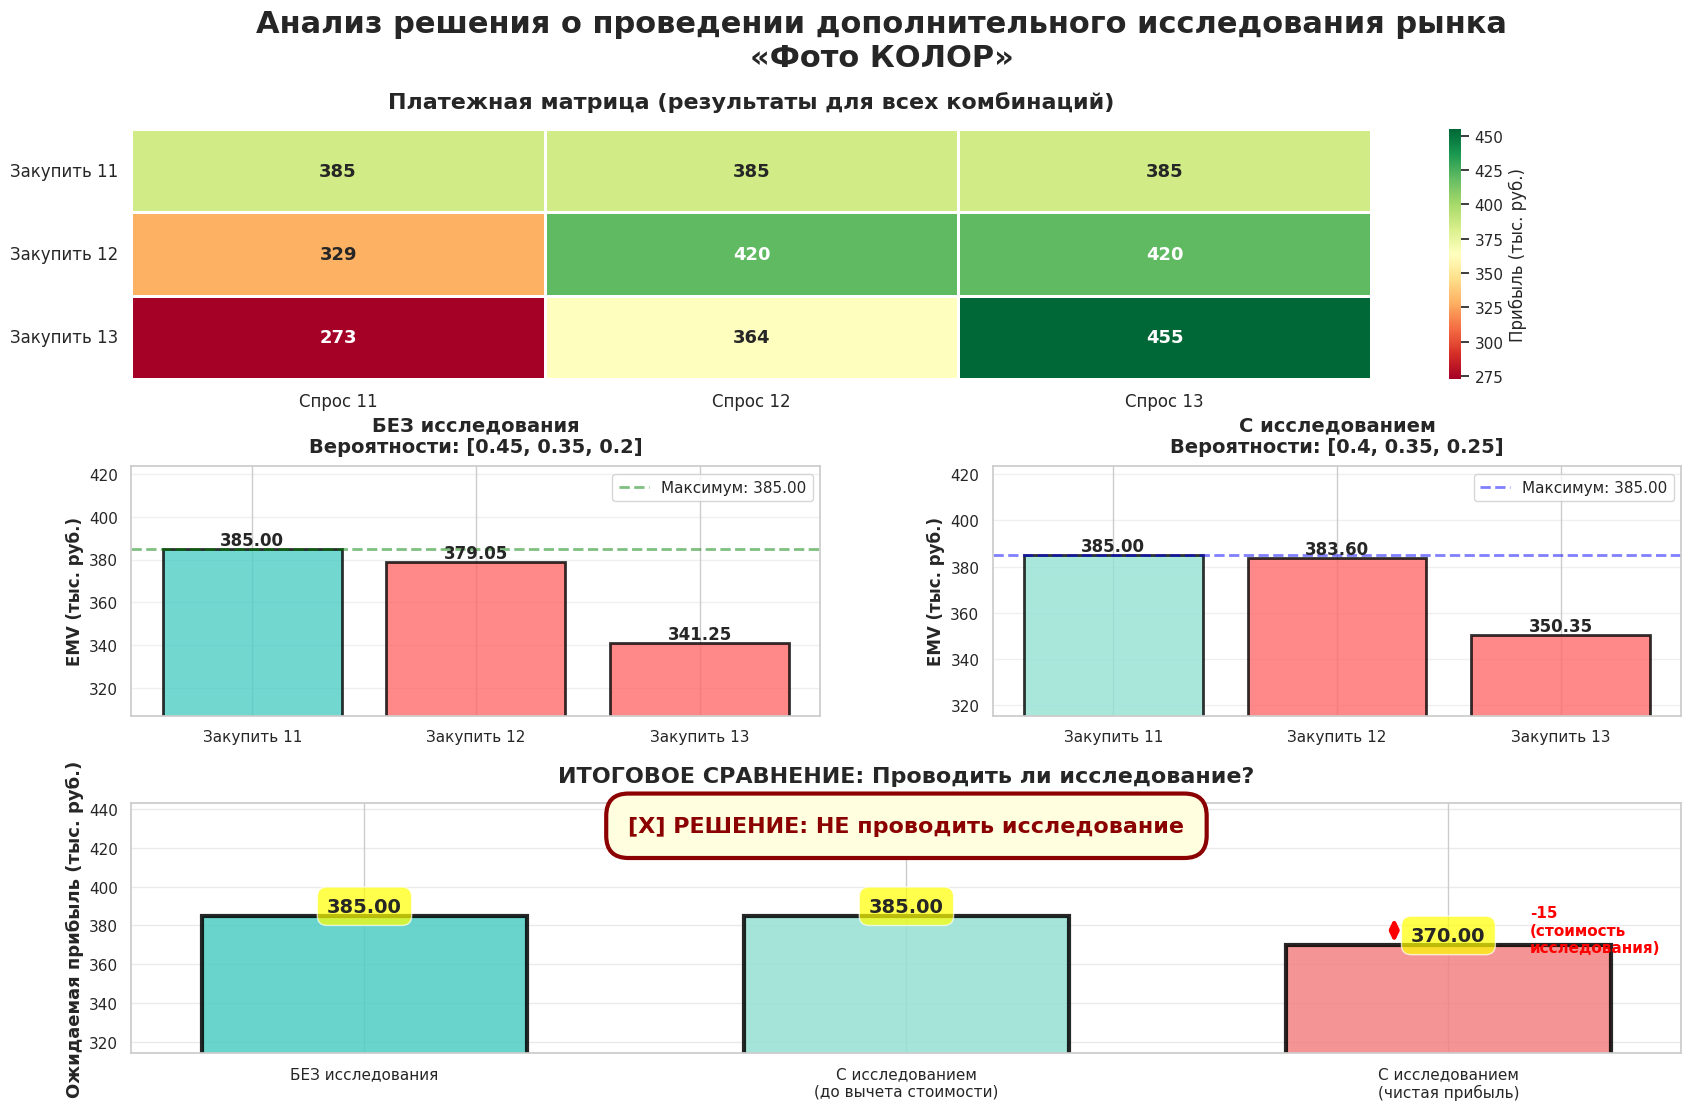

Python code for this plot:
import numpy as np
import pandas as pd
import matplotlib.pyplot as plt
import seaborn as sns
from matplotlib.patches import FancyBboxPatch
import matplotlib.patches as mpatches

def calculate_payoff(stock_level, demand_level, profit_per_box, cost_of_unsold):
    """
    Рассчитывает финансовый результат (прибыль/убыток) для конкретного сценария.
    """
    sold_boxes = min(stock_level, demand_level)
    unsold_boxes = stock_level - sold_boxes
    total_profit = (sold_boxes * profit_per_box) - (unsold_boxes * cost_of_unsold)
    return total_profit

def calculate_emv(payoff_row, probabilities):
    """
    Рассчитывает ожидаемую денежную стоимость (EMV).
    """
    return np.dot(payoff_row, probabilities)

def solve_decision_with_research():
    """
    Решает задачу принятия решений с возможностью дополнительного исследования.
    """
    # --- 1. Исходные данные ---
    profit_per_box = 35.0
    cost_of_unsold = 56.0
    research_cost = 15.0
    
    actions = [11, 12, 13]
    demand_levels = [11, 12, 13]
    
    # Вероятности без исследования (исходные)
    prob_original = [0.45, 0.35, 0.20]
    
    # Вероятности после исследования (уточненные)
    prob_research = [0.40, 0.35, 0.25]

    print("=" * 80)
    print("🔬 АНАЛИЗ РЕШЕНИЯ О ПРОВЕДЕНИИ ДОПОЛНИТЕЛЬНОГО ИССЛЕДОВАНИЯ")
    print("   Задача «Фото КОЛОР»")
    print("=" * 80)
    print(f"\n📌 Экономические параметры:")
    print(f"   • Прибыль с проданного ящика: {profit_per_box} тыс. руб.")
    print(f"   • Убыток с непроданного ящика: {cost_of_unsold} тыс. руб.")
    print(f"   • Стоимость исследования: {research_cost} тыс. руб.")

    # --- 2. Построение платежной матрицы ---
    payoff_matrix = [
        [calculate_payoff(stock, demand, profit_per_box, cost_of_unsold) 
         for demand in demand_levels] 
        for stock in actions
    ]
    
    df_payoff = pd.DataFrame(
        payoff_matrix,
        index=[f"Закупить {a}" for a in actions],
        columns=[f"Спрос {d}" for d in demand_levels]
    )
    
    print("\n" + "─" * 80)
    print("📊 ШАГ 1: Платежная матрица (одинакова для обоих сценариев)")
    print("─" * 80)
    print(df_payoff)

    # --- 3. Расчет EMV БЕЗ исследования ---
    print("\n" + "─" * 80)
    print("📈 ШАГ 2: Анализ ИСХОДНОЙ ситуации (БЕЗ исследования)")
    print("─" * 80)
    print(f"Вероятности спроса: P(11)={prob_original[0]}, P(12)={prob_original[1]}, P(13)={prob_original[2]}")
    print()
    
    emv_original = {}
    for stock, payoff_row in zip(actions, payoff_matrix):
        emv = calculate_emv(payoff_row, prob_original)
        emv_original[stock] = emv
        print(f"   EMV(Закупить {stock}) = {emv:.2f} тыс. руб.")
    
    optimal_original = max(emv_original, key=emv_original.get)
    max_emv_original = emv_original[optimal_original]
    
    print(f"\n   ✅ Оптимально БЕЗ исследования: закупать {optimal_original} ящиков")
    print(f"   💰 Ожидаемая прибыль: {max_emv_original:.2f} тыс. руб.")

    # --- 4. Расчет EMV С исследованием ---
    print("\n" + "─" * 80)
    print("🔬 ШАГ 3: Анализ ситуации С исследованием")
    print("─" * 80)
    print(f"Уточненные вероятности: P(11)={prob_research[0]}, P(12)={prob_research[1]}, P(13)={prob_research[2]}")
    print()
    
    emv_research = {}
    for stock, payoff_row in zip(actions, payoff_matrix):
        emv = calculate_emv(payoff_row, prob_research)
        emv_research[stock] = emv
        print(f"   EMV(Закупить {stock}) = {emv:.2f} тыс. руб.")
    
    optimal_research = max(emv_research, key=emv_research.get)
    max_emv_research = emv_research[optimal_research]
    
    print(f"\n   ✅ Оптимально С исследованием: закупать {optimal_research} ящиков")
    print(f"   💰 Ожидаемая прибыль ДО вычета стоимости: {max_emv_research:.2f} тыс. руб.")
    print(f"   💸 Стоимость исследования: -{research_cost:.2f} тыс. руб.")
    
    net_emv_research = max_emv_research - research_cost
    print(f"   💵 Чистая ожидаемая прибыль: {net_emv_research:.2f} тыс. руб.")

    # --- 5. Итоговое сравнение ---
    print("\n" + "=" * 80)
    print("🎯 ИТОГОВОЕ РЕШЕНИЕ")
    print("=" * 80)
    
    if net_emv_research > max_emv_original:
        advantage = net_emv_research - max_emv_original
        print(f"\n✅ РЕКОМЕНДАЦИЯ: Проводить исследование")
        print(f"   • Чистая выгода от исследования: +{advantage:.2f} тыс. руб.")
        print(f"   • Оптимальная закупка: {optimal_research} ящиков в неделю")
        print(f"   • Ожидаемая прибыль: {net_emv_research:.2f} тыс. руб./неделю")
        final_decision = "Проводить"
        final_action = optimal_research
        final_profit = net_emv_research
    else:
        loss = max_emv_original - net_emv_research
        print(f"\n❌ РЕКОМЕНДАЦИЯ: НЕ проводить исследование")
        print(f"   • Исследование снизит прибыль на: -{loss:.2f} тыс. руб.")
        print(f"   • Оптимальная закупка: {optimal_original} ящиков в неделю")
        print(f"   • Ожидаемая прибыль: {max_emv_original:.2f} тыс. руб./неделю")
        final_decision = "НЕ проводить"
        final_action = optimal_original
        final_profit = max_emv_original
    
    print("\n" + "=" * 80)

    # --- 6. Визуализация ---
    visualize_research_decision(
        df_payoff, 
        actions,
        emv_original, 
        emv_research, 
        prob_original, 
        prob_research,
        max_emv_original,
        net_emv_research,
        research_cost,
        final_decision,
        optimal_original,
        optimal_research
    )

    return {
        'conduct_research': net_emv_research > max_emv_original,
        'optimal_action': final_action,
        'expected_profit': final_profit
    }

def visualize_research_decision(df_payoff, actions, emv_orig, emv_res, 
                                prob_orig, prob_res, max_orig, net_res, 
                                cost, decision, opt_orig, opt_res):
    """
    Создает комплексную визуализацию решения о проведении исследования.
    """
    sns.set_theme(style="whitegrid")
    plt.rcParams['font.family'] = 'sans-serif'
    plt.rcParams['font.sans-serif'] = ['DejaVu Sans']
    
    fig = plt.figure(figsize=(20, 12))
    gs = fig.add_gridspec(3, 2, hspace=0.35, wspace=0.25)
    
    # Заголовок (БЕЗ эмодзи)
    fig.suptitle('Анализ решения о проведении дополнительного исследования рынка\n«Фото КОЛОР»', 
                 fontsize=22, weight='bold', y=0.98)

    # --- График 1: Платежная матрица ---
    ax1 = fig.add_subplot(gs[0, :])
    sns.heatmap(df_payoff, ax=ax1, annot=True, fmt=".0f", cmap="RdYlGn", 
                linewidths=2, cbar_kws={'label': 'Прибыль (тыс. руб.)'}, 
                annot_kws={"size": 13, "weight": "bold"})
    ax1.set_title('Платежная матрица (результаты для всех комбинаций)', 
                  fontsize=16, pad=15, weight='bold')
    ax1.tick_params(axis='y', rotation=0, labelsize=12)
    ax1.tick_params(axis='x', labelsize=12)

    # --- График 2: Сравнение EMV без исследования ---
    ax2 = fig.add_subplot(gs[1, 0])
    strategies = [f"Закупить {a}" for a in actions]
    emv_orig_values = list(emv_orig.values())
    colors_orig = ['#FF6B6B' if a != opt_orig else '#4ECDC4' for a in actions]
    
    bars2 = ax2.bar(strategies, emv_orig_values, color=colors_orig, 
                    edgecolor='black', linewidth=2, alpha=0.8)
    ax2.set_title(f'БЕЗ исследования\nВероятности: {prob_orig}', 
                  fontsize=14, weight='bold', pad=10)
    ax2.set_ylabel('EMV (тыс. руб.)', fontsize=12, weight='bold')
    ax2.set_ylim(min(emv_orig_values) * 0.9, max(emv_orig_values) * 1.1)
    ax2.axhline(y=max(emv_orig_values), color='green', linestyle='--', 
                linewidth=2, alpha=0.5, label=f'Максимум: {max(emv_orig_values):.2f}')
    
    for bar, val in zip(bars2, emv_orig_values):
        height = bar.get_height()
        ax2.text(bar.get_x() + bar.get_width()/2., height,
                f'{val:.2f}', ha='center', va='bottom', 
                fontsize=12, weight='bold')
    ax2.legend(loc='upper right')
    ax2.grid(axis='y', alpha=0.3)

    # --- График 3: Сравнение EMV с исследованием ---
    ax3 = fig.add_subplot(gs[1, 1])
    emv_res_values = list(emv_res.values())
    colors_res = ['#FF6B6B' if a != opt_res else '#95E1D3' for a in actions]
    
    bars3 = ax3.bar(strategies, emv_res_values, color=colors_res, 
                    edgecolor='black', linewidth=2, alpha=0.8)
    ax3.set_title(f'С исследованием\nВероятности: {prob_res}', 
                  fontsize=14, weight='bold', pad=10)
    ax3.set_ylabel('EMV (тыс. руб.)', fontsize=12, weight='bold')
    ax3.set_ylim(min(emv_res_values) * 0.9, max(emv_res_values) * 1.1)
    ax3.axhline(y=max(emv_res_values), color='blue', linestyle='--', 
                linewidth=2, alpha=0.5, label=f'Максимум: {max(emv_res_values):.2f}')
    
    for bar, val in zip(bars3, emv_res_values):
        height = bar.get_height()
        ax3.text(bar.get_x() + bar.get_width()/2., height,
                f'{val:.2f}', ha='center', va='bottom', 
                fontsize=12, weight='bold')
    ax3.legend(loc='upper right')
    ax3.grid(axis='y', alpha=0.3)

    # --- График 4: Итоговое сравнение ---
    ax4 = fig.add_subplot(gs[2, :])
    
    scenarios = ['БЕЗ исследования', 'С исследованием\n(до вычета стоимости)', 
                 'С исследованием\n(чистая прибыль)']
    values = [max_orig, max(emv_res_values), net_res]
    colors_final = ['#4ECDC4', '#95E1D3', '#F38181'] if net_res < max_orig else ['#F38181', '#95E1D3', '#4ECDC4']
    
    bars4 = ax4.bar(scenarios, values, color=colors_final, 
                    edgecolor='black', linewidth=3, alpha=0.85, width=0.6)
    
    # Стрелка показывающая вычет стоимости
    ax4.annotate('', xy=(1.9, net_res), xytext=(1.9, max(emv_res_values)),
                arrowprops=dict(arrowstyle='<->', color='red', lw=3))
    ax4.text(2.15, (net_res + max(emv_res_values))/2, f'-{cost:.0f}\n(стоимость\nисследования)', 
            fontsize=11, color='red', weight='bold', va='center')
    
    ax4.set_title('ИТОГОВОЕ СРАВНЕНИЕ: Проводить ли исследование?', 
                  fontsize=16, weight='bold', pad=15)
    ax4.set_ylabel('Ожидаемая прибыль (тыс. руб.)', fontsize=13, weight='bold')
    ax4.set_ylim(min(values) * 0.85, max(values) * 1.15)
    
    for bar, val in zip(bars4, values):
        height = bar.get_height()
        ax4.text(bar.get_x() + bar.get_width()/2., height,
                f'{val:.2f}', ha='center', va='bottom', 
                fontsize=14, weight='bold', 
                bbox=dict(boxstyle='round,pad=0.5', facecolor='yellow', alpha=0.7))
    
    # Добавляем вердикт (БЕЗ эмодзи)
    verdict_color = 'darkgreen' if net_res > max_orig else 'darkred'
    verdict_symbol = '[V]' if net_res > max_orig else '[X]'
    verdict_text = f"{verdict_symbol} РЕШЕНИЕ: {decision} исследование"
    
    ax4.text(0.5, 0.95, verdict_text, 
            transform=ax4.transAxes, fontsize=16, weight='bold',
            color=verdict_color, ha='center', va='top',
            bbox=dict(boxstyle='round,pad=1', facecolor='lightyellow', 
                     edgecolor=verdict_color, linewidth=3))
    
    ax4.grid(axis='y', alpha=0.4)

    plt.savefig('decision_analysis_with_research.png', dpi=300, bbox_inches='tight')
    print("\n📊 Визуализация сохранена в файл 'decision_analysis_with_research.png'")

if __name__ == "__main__":
    result = solve_decision_with_research()